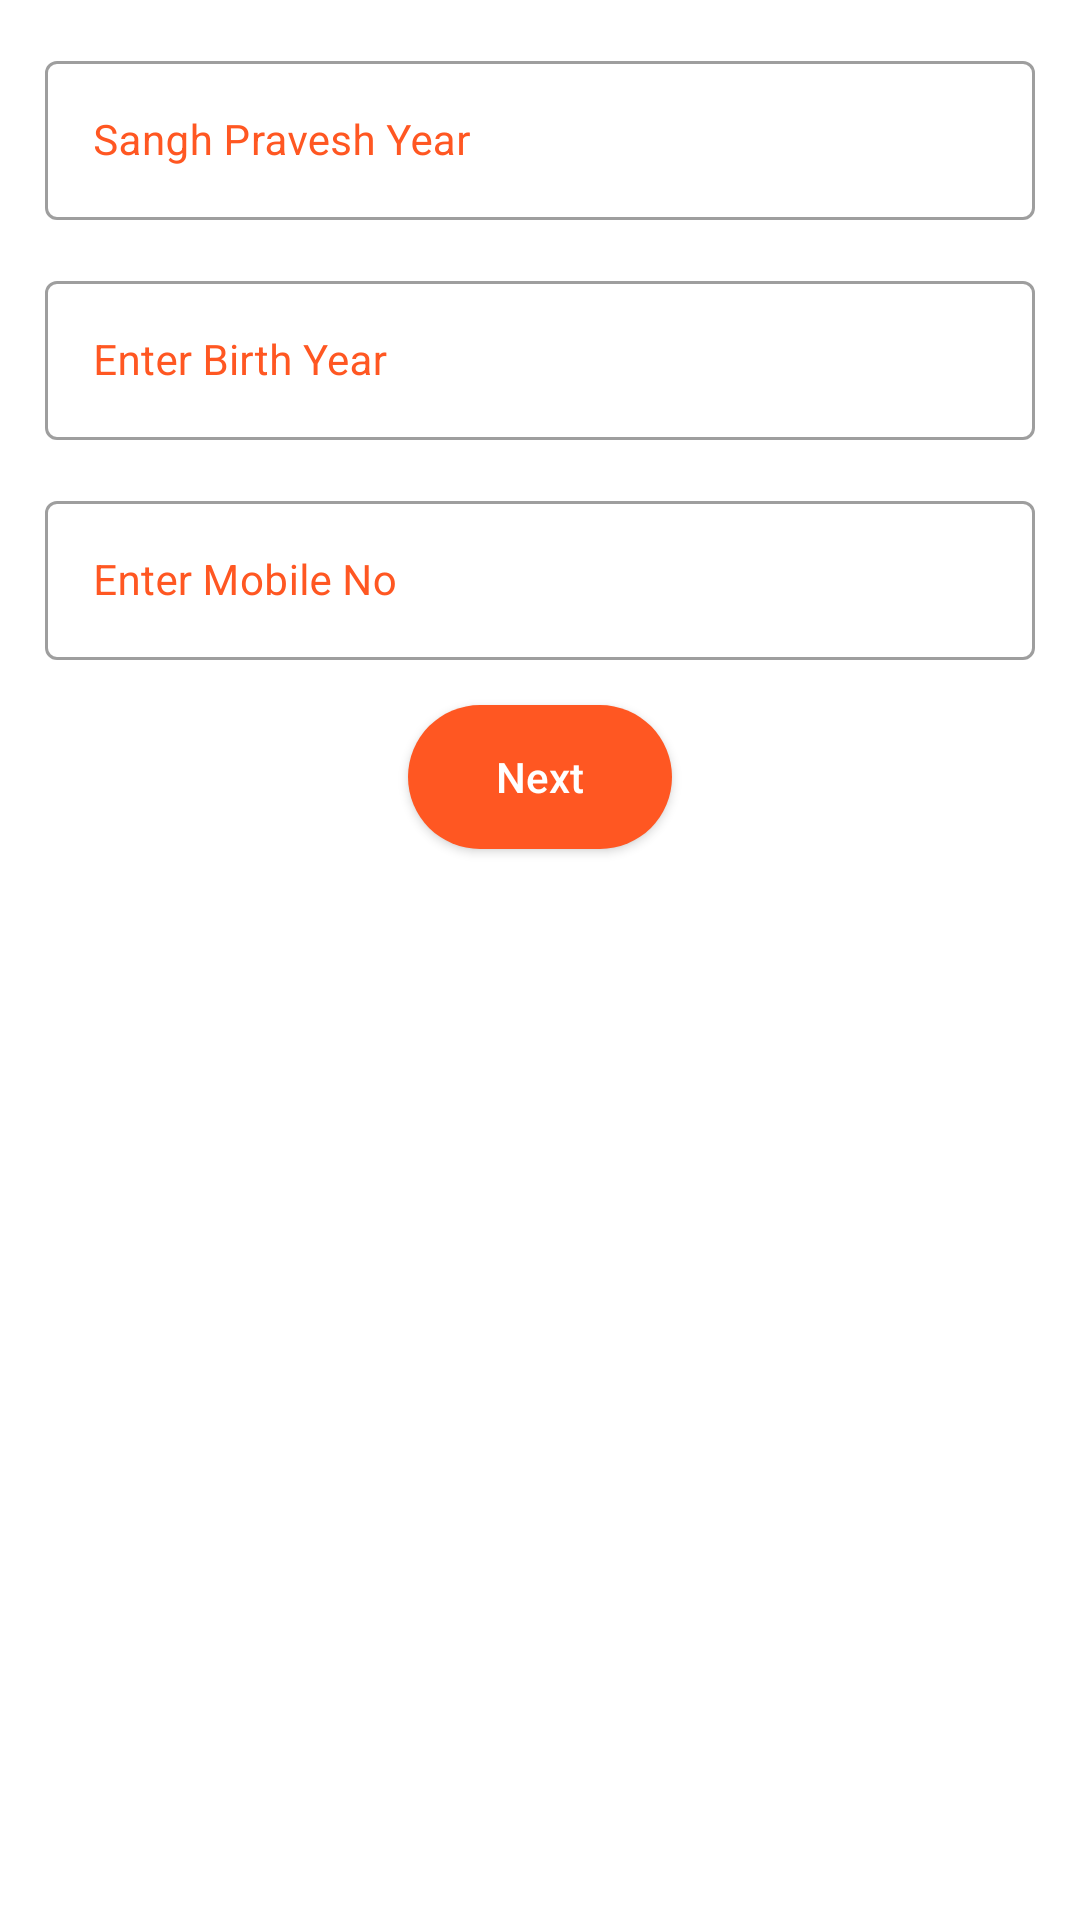

Reconstruct the res/layout file that produces this screen, plus the resources it refers to.
<!-- AndroidManifest.xml: application theme Theme.DropdownMenu -->
<!-- res/layout/additionaldetails.xml -->
<?xml version="1.0" encoding="utf-8"?>
<LinearLayout xmlns:android="http://schemas.android.com/apk/res/android"
    xmlns:app="http://schemas.android.com/apk/res-auto"
    xmlns:tools="http://schemas.android.com/tools"
    android:id="@+id/additionandetails"
    android:layout_width="match_parent"
    android:layout_height="match_parent"
    android:orientation="vertical"
    tools:context=".additionaldetails">

    <com.google.android.material.textfield.TextInputLayout
        android:id="@+id/textInputLayout3"
        style="@style/Widget.MaterialComponents.TextInputLayout.OutlinedBox"
        android:layout_width="match_parent"
        android:layout_height="wrap_content"
        android:layout_marginStart="15dp"
        android:layout_marginEnd="15dp"
        android:layout_marginTop="15dp"
        android:gravity="center"
        android:hint="Sangh Pravesh Year"
        android:textColorHint="#FF5722"
        app:layout_constraintEnd_toEndOf="parent"
        app:layout_constraintStart_toStartOf="parent"
        app:layout_constraintTop_toTopOf="parent">

        <com.google.android.material.textfield.TextInputEditText
            android:id="@+id/etyear"
            android:layout_width="match_parent"
            android:layout_height="wrap_content"
            android:textSize="14sp" />
    </com.google.android.material.textfield.TextInputLayout>
    <com.google.android.material.textfield.TextInputLayout
        android:id="@+id/textInputLayout140"
        style="@style/Widget.MaterialComponents.TextInputLayout.OutlinedBox"
        android:layout_width="match_parent"
        android:layout_height="wrap_content"
        android:layout_marginStart="15dp"
        android:layout_marginEnd="15dp"
        android:layout_marginTop="15dp"
        android:hint="Enter Birth Year"
        android:textColorHint="#FF5722"
        app:layout_constraintEnd_toEndOf="parent"
        app:layout_constraintStart_toStartOf="parent"
        app:layout_constraintTop_toBottomOf="@+id/textInputLayout3"
        tools:ignore="DuplicateIds">

        <com.google.android.material.textfield.TextInputEditText
            android:id="@+id/etDob"
            android:layout_width="match_parent"
            android:layout_height="wrap_content"
            android:textSize="14sp" />
    </com.google.android.material.textfield.TextInputLayout>

    <com.google.android.material.textfield.TextInputLayout
        android:id="@+id/textInputLayout12"
        style="@style/Widget.MaterialComponents.TextInputLayout.OutlinedBox"
        android:layout_width="match_parent"
        android:layout_height="wrap_content"
        android:layout_marginStart="15dp"
        android:layout_marginEnd="15dp"
        android:layout_marginTop="15dp"
        android:hint="Enter Mobile No"
        android:textColorHint="#FF5722"
        app:layout_constraintEnd_toEndOf="parent"
        app:layout_constraintStart_toStartOf="parent"

        app:layout_constraintTop_toBottomOf="@+id/textInputLayout140"
        tools:ignore="DuplicateIds">

        <com.google.android.material.textfield.TextInputEditText
            android:id="@+id/etPhone"
            android:layout_width="match_parent"
            android:layout_height="wrap_content"
            android:textSize="14sp" />
    </com.google.android.material.textfield.TextInputLayout>

    <Button
        android:id="@+id/submit23"
        android:layout_marginStart="15dp"
        android:layout_marginEnd="15dp"
        android:layout_marginTop="15dp"
        android:layout_width="wrap_content"
        android:layout_height="wrap_content"
        android:layout_gravity="center"
        android:background="@drawable/button_design"
        android:text="Next"
        android:textAllCaps="false"
        android:textColor="@color/white"
        android:textSize="14sp"
        app:layout_constraintBottom_toBottomOf="parent"
        app:layout_constraintEnd_toEndOf="parent"
        app:layout_constraintHorizontal_bias="0.497"
        app:layout_constraintStart_toStartOf="parent"
        tools:ignore="MissingConstraints" />




</LinearLayout>
<!-- resources referenced by this layout -->
<resources>
  <color name="white">#FFFFFFFF</color>
  <!-- drawable button_design (drawable) -->
  <?xml version="1.0" encoding="utf-8"?>
  <shape xmlns:android="http://schemas.android.com/apk/res/android">
  
      <solid android:color="#FF5722">
          <corners android:bottomRightRadius="8dp"
              android:bottomLeftRadius="8dp"
              android:topRightRadius="8dp"
              android:topLeftRadius="8dp"/>
  
      </solid>
  
      <corners android:radius="26dp">
  
      </corners>
  </shape>
  <style name="Theme.DropdownMenu" parent="Theme.MaterialComponents.DayNight.DarkActionBar">
          
          <item name="colorPrimary">@color/purple_500</item>
          <item name="colorPrimaryVariant">@color/purple_700</item>
          <item name="colorOnPrimary">@color/white</item>
          
          <item name="colorSecondary">@color/teal_200</item>
          <item name="colorSecondaryVariant">@color/teal_700</item>
          <item name="colorOnSecondary">@color/black</item>
          
          <item name="android:statusBarColor" tools:targetApi="l">?attr/colorPrimaryVariant</item>
          
      </style>
  <color name="purple_500">#FF5722</color>
  <color name="purple_700">#CCC7C7</color>
  <color name="teal_200">#FF03DAC5</color>
  <color name="teal_700">#FF018786</color>
  <color name="black">#FF000000</color>
</resources>
